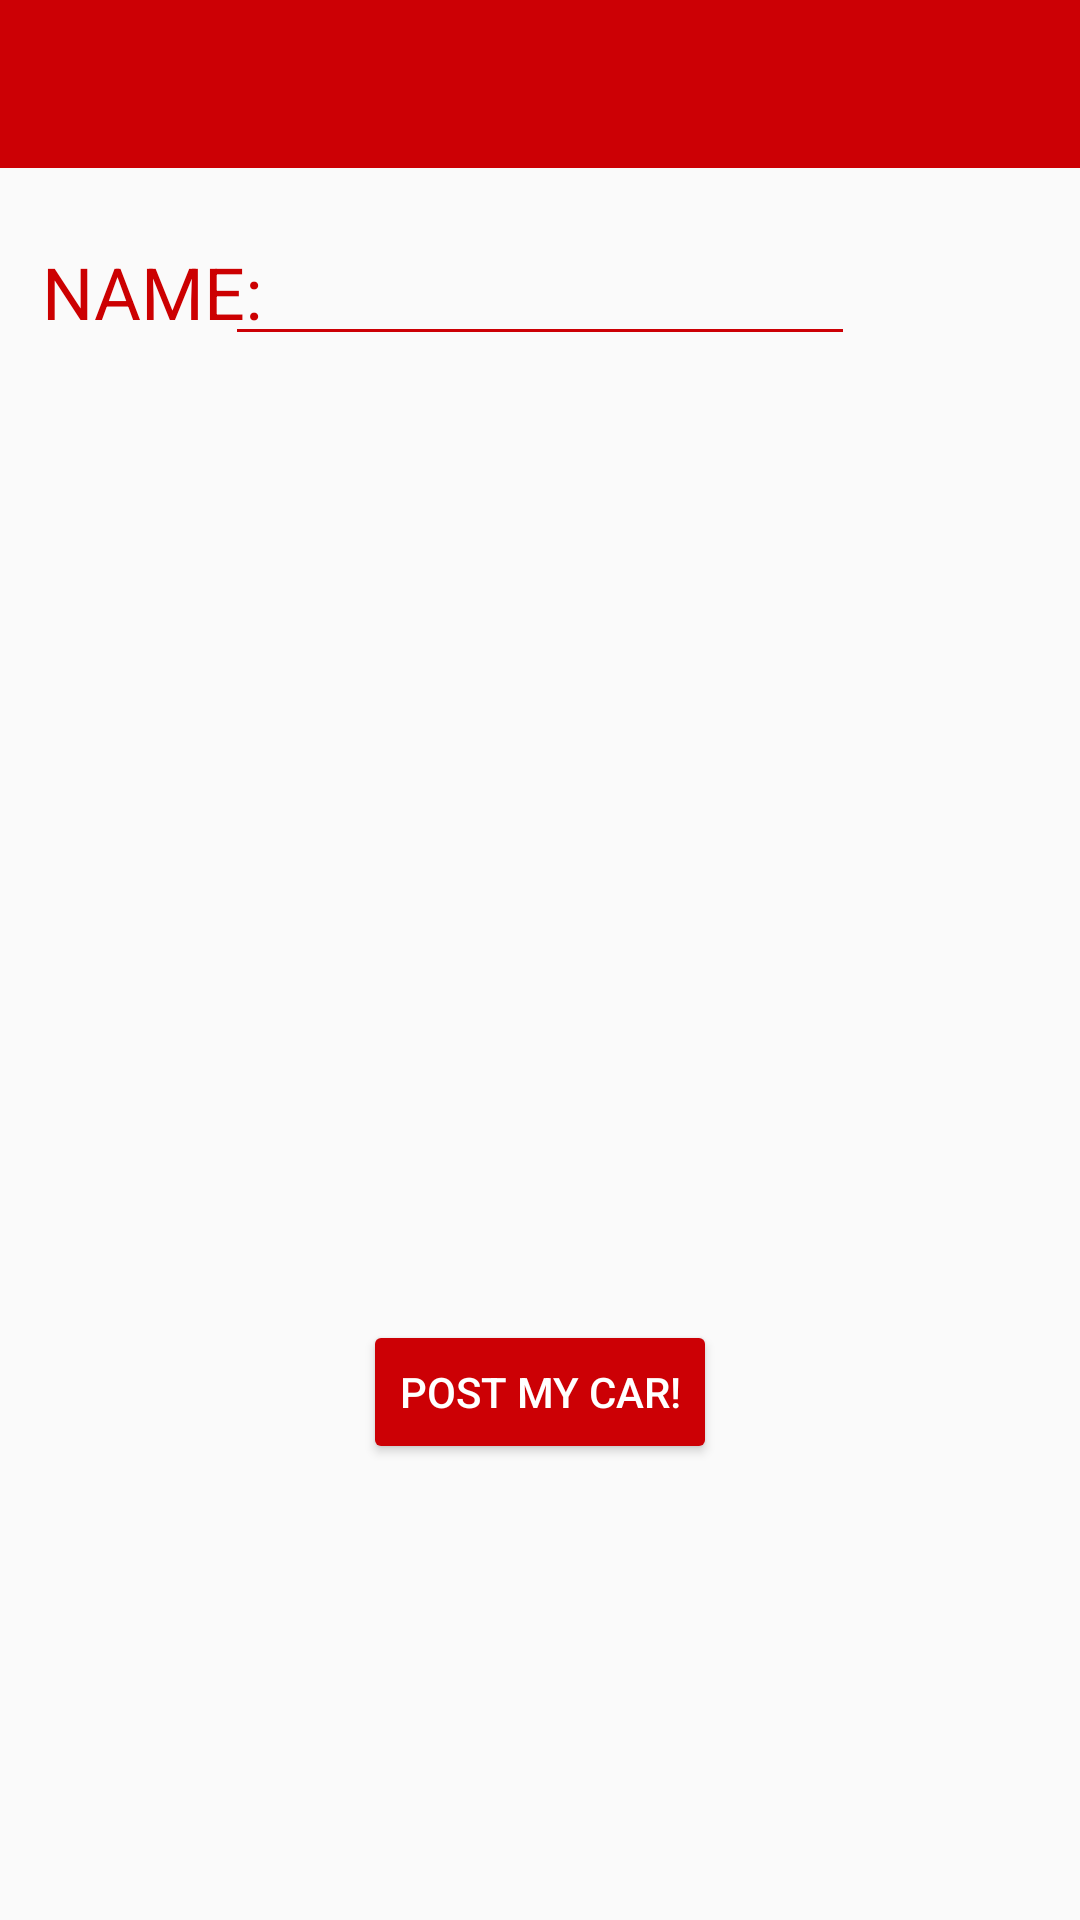

Layout XML and referenced resources for this Android screen:
<!-- AndroidManifest.xml: application theme AppTheme -->
<!-- res/layout/activity_add_car.xml -->
<?xml version="1.0" encoding="utf-8"?>
<RelativeLayout xmlns:android="http://schemas.android.com/apk/res/android"
    xmlns:app="http://schemas.android.com/apk/res-auto"
    xmlns:tools="http://schemas.android.com/tools"
    android:id="@+id/activity_second"
    android:layout_width="match_parent"
    android:layout_height="match_parent"
    tools:context="com.example.kushagrakumar.myapplication.AddCarActivity">


    <android.support.v7.widget.Toolbar
        android:layout_width="match_parent"
        android:layout_height="wrap_content"
        android:background="@color/colorPrimary"
        android:theme="?attr/actionBarTheme"
        android:text="@string/app_name"
        android:textColor="@color/colorAccent"
        android:minHeight="?attr/actionBarSize"
        android:id="@+id/toolbar1"
        android:gravity="center_vertical" />



    
    <TextView
        android:text="NAME:"
        android:layout_width="wrap_content"
        android:layout_height="wrap_content"
        android:layout_marginTop="25dp"
        android:id="@+id/name"
        android:textColor="@color/colorPrimaryDark"
        android:textSize="24sp"
        android:layout_below="@+id/toolbar1"
        android:layout_alignParentLeft="true"
        android:layout_alignParentStart="true"
        android:layout_marginLeft="14dp"
        android:layout_marginStart="14dp" />


    
    <Button
        android:text="Post my Car!"
        android:layout_width="wrap_content"
        android:layout_height="wrap_content"
        android:id="@+id/button2"
        android:elevation="2dp"
        android:backgroundTint="@color/colorPrimary"
        android:textColor="#FFFFFF"
        android:layout_alignParentBottom="true"
        android:layout_centerHorizontal="true"
        android:layout_marginBottom="152dp" />

    <EditText
        android:layout_width="wrap_content"
        android:layout_height="wrap_content"
        android:inputType="textPersonName"
        android:ems="10"
        android:id="@+id/editText"
        android:layout_alignBaseline="@+id/name"
        android:layout_alignBottom="@+id/name"
        android:layout_centerHorizontal="true"
        android:textColor="?attr/colorPrimaryDark"
        android:textColorHighlight="?attr/colorPrimaryDark" />


</RelativeLayout>
<!-- resources referenced by this layout -->
<resources>
  <color name="colorAccent">#303F9F</color>
  <color name="colorPrimary">#CC0005</color>
  <color name="colorPrimaryDark">#CC0001</color>
  <string name="app_name">BlackElephant</string>
  <style name="AppTheme" parent="Theme.AppCompat.Light.NoActionBar">
          
          <item name="colorPrimary">@color/colorPrimary</item>
          <item name="colorPrimaryDark">@color/colorPrimaryDark</item>
          <item name="colorAccent">@color/colorAccent</item>
          <item name="colorControlNormal">@color/colorPrimary</item>
          <item name="colorControlActivated">@color/colorPrimary</item>
      </style>
</resources>
